Dataset: public_dataset (GitHub, Teaun9/Computer-Vision). Classes: crazing, inclusion, pitted surface, rolled-in scale, scratches.

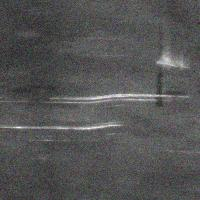
Label: scratches

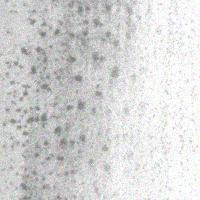
Label: pitted surface

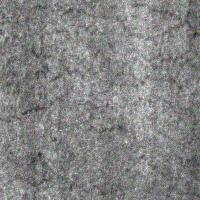
Label: crazing

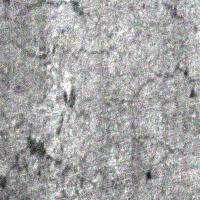
Label: crazing

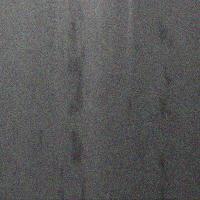
Label: inclusion

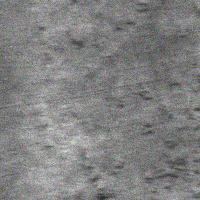
Label: rolled-in scale
